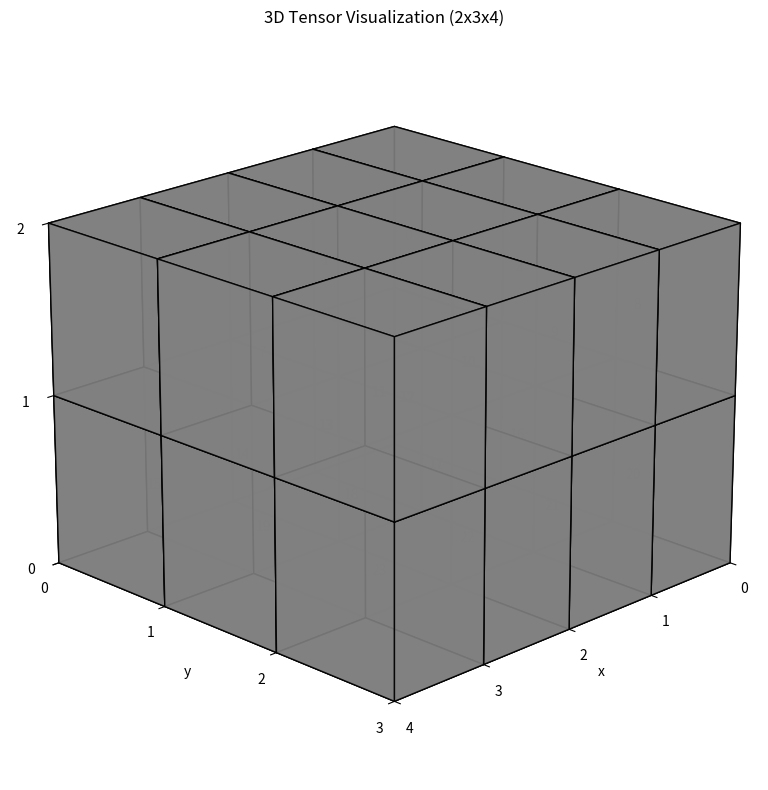

Reproduce this figure in Python.
import numpy as np
import matplotlib.pyplot as plt
from mpl_toolkits.mplot3d import Axes3D
from mpl_toolkits.mplot3d.art3d import Poly3DCollection
import matplotlib.patches as patches


def visualize_tensor_3d(tensor):
    """
    Visualize a 3D tensor as a 3D geometric representation

    Args:
        tensor: A 3D numpy array
    """
    # Get tensor dimensions
    depth, height, width = tensor.shape

    # Create figure and 3D axes
    fig = plt.figure(figsize=(10, 8))
    ax = fig.add_subplot(111, projection='3d')

    # Define the vertices of each cube in the tensor
    def get_cube_vertices(x, y, z):
        vertices = np.array([
            [x, y, z], [x + 1, y, z], [x + 1, y + 1, z], [x, y + 1, z],
            [x, y, z + 1], [x + 1, y, z + 1], [x + 1, y + 1, z + 1], [x, y + 1, z + 1]
        ])
        return vertices

    # Define faces for each cube
    def get_cube_faces(vertices):
        faces = [
            [vertices[0], vertices[1], vertices[2], vertices[3]],  # bottom
            [vertices[4], vertices[5], vertices[6], vertices[7]],  # top
            [vertices[0], vertices[1], vertices[5], vertices[4]],  # front
            [vertices[2], vertices[3], vertices[7], vertices[6]],  # back
            [vertices[0], vertices[3], vertices[7], vertices[4]],  # left
            [vertices[1], vertices[2], vertices[6], vertices[5]]  # right
        ]
        return faces

    # Plot each cube in the tensor
    for z in range(depth):
        for y in range(height):
            for x in range(width):
                vertices = get_cube_vertices(x, y, z)
                faces = get_cube_faces(vertices)

                # Create transparent cube
                cube = Poly3DCollection(faces, alpha=0.9)
                cube.set_facecolor('gray')
                cube.set_edgecolor('black')
                ax.add_collection3d(cube)

                # Add value text at cube center
                ax.text(x + 0.5, y + 0.5, z + 0.5,
                        str(tensor[z, y, x]),
                        horizontalalignment='center',
                        verticalalignment='center')

    # Set axis labels
    ax.set_xlabel('x')
    ax.set_ylabel('y')
    ax.set_zlabel('z')

    # Set integer ticks
    ax.set_xticks(np.arange(width + 1))
    ax.set_yticks(np.arange(height + 1))
    ax.set_zticks(np.arange(depth + 1))

    # Set axis limits
    ax.set_xlim(0, width)
    ax.set_ylim(0, height)
    ax.set_zlim(0, depth)

    # Adjust view angle for better visualization
    ax.view_init(elev=20, azim=45)

    # Add grid
    ax.grid(True)

    plt.title(f'3D Tensor Visualization ({depth}x{height}x{width})')
    plt.tight_layout()
    plt.show()


# Example usage with the tensor from the image
example_tensor = np.array([
    [[12, 13, 14, 15],
     [16, 17, 18, 19],
     [20, 21, 22, 23]],

    [[0, 1, 2, 3],
     [4, 5, 6, 7],
     [8, 9, 10, 11]]
])

visualize_tensor_3d(example_tensor)